Photos from the image-classification dataset "Dataset" in the GitHub repository cel-esx/EGL314_TeamB. Its 7 classes are: background, bird, moose, palm, spider, swan, wolf.

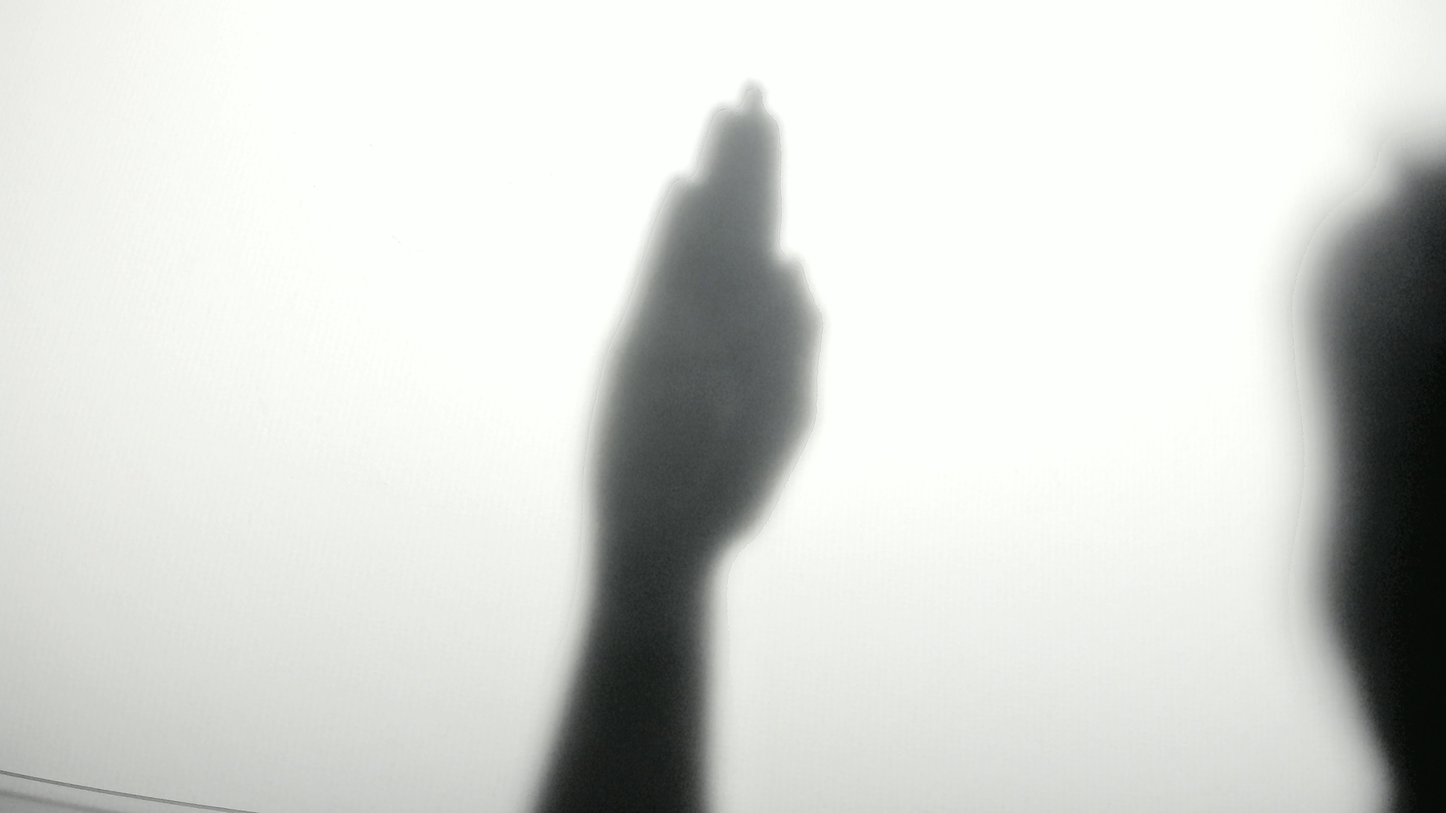
Label: palm

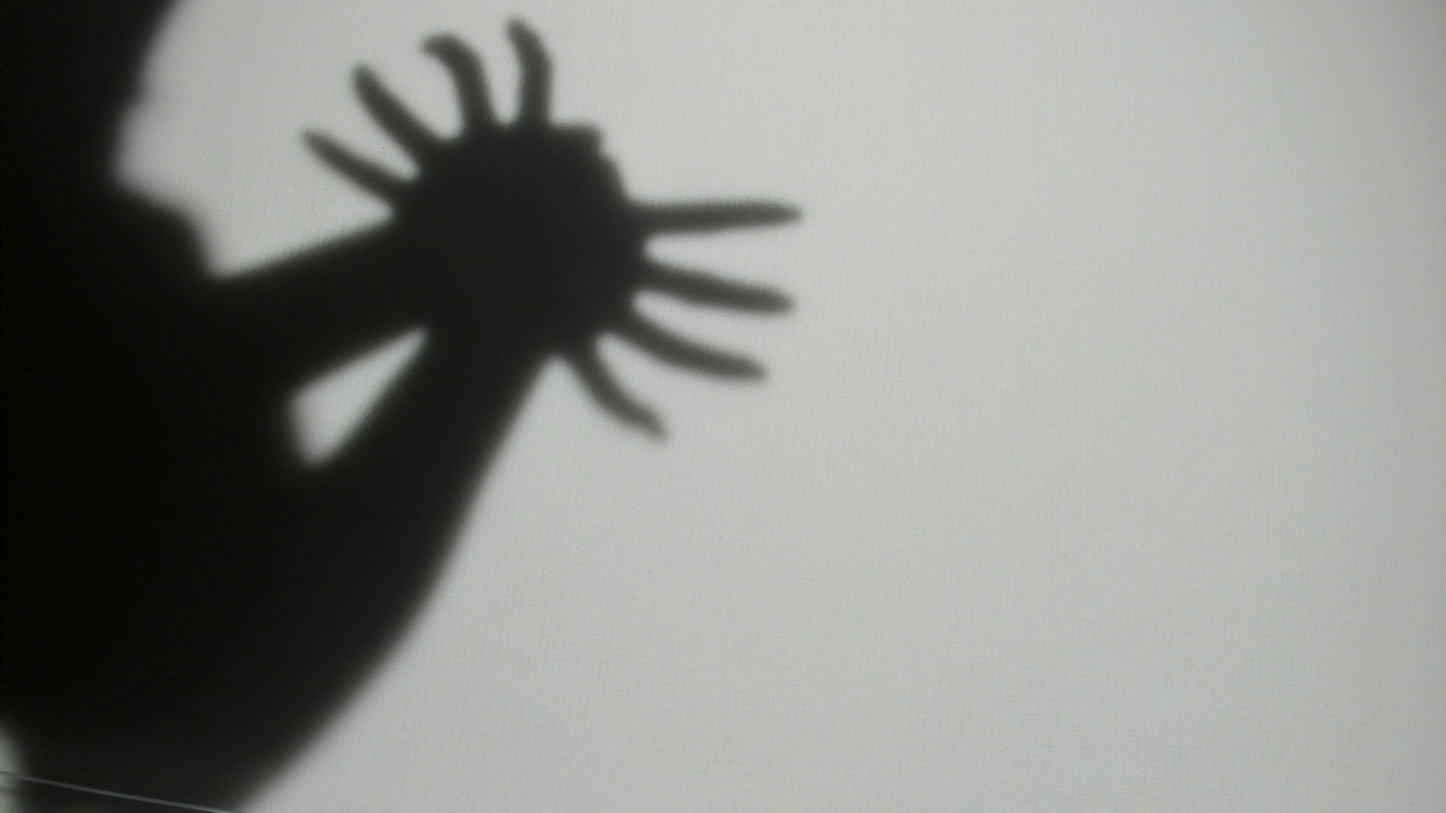
Label: spider

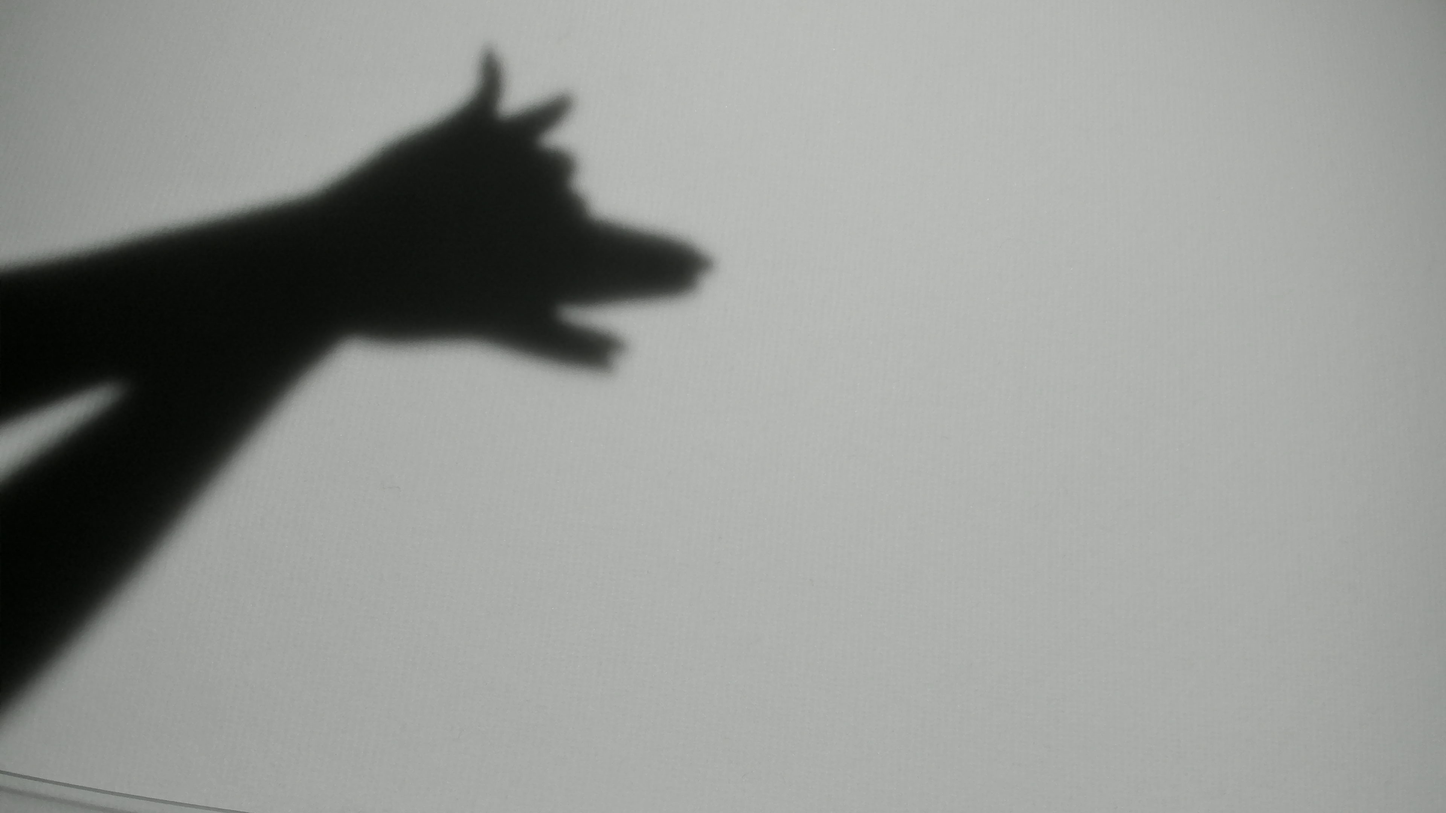
Label: wolf

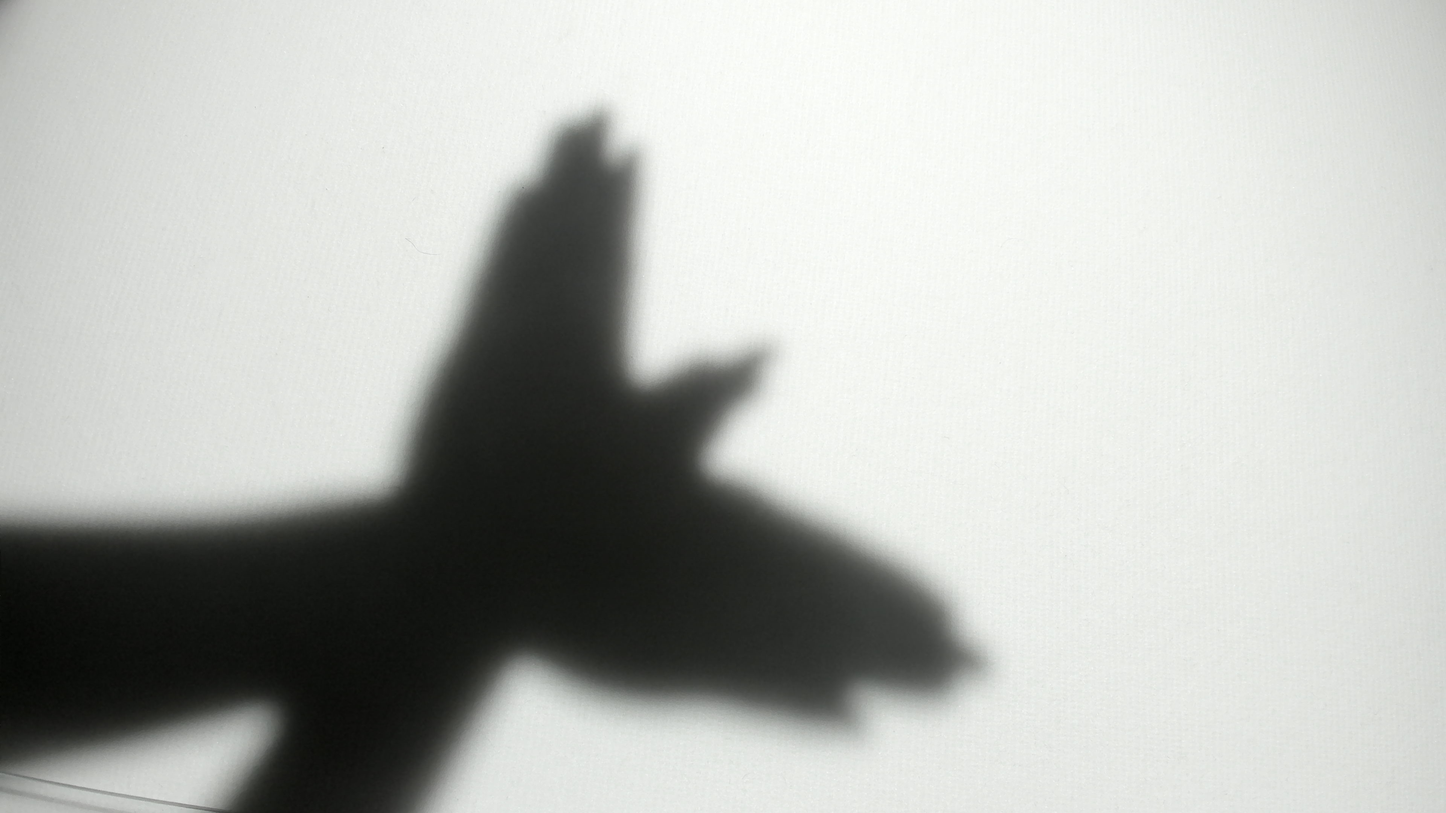
Label: bird

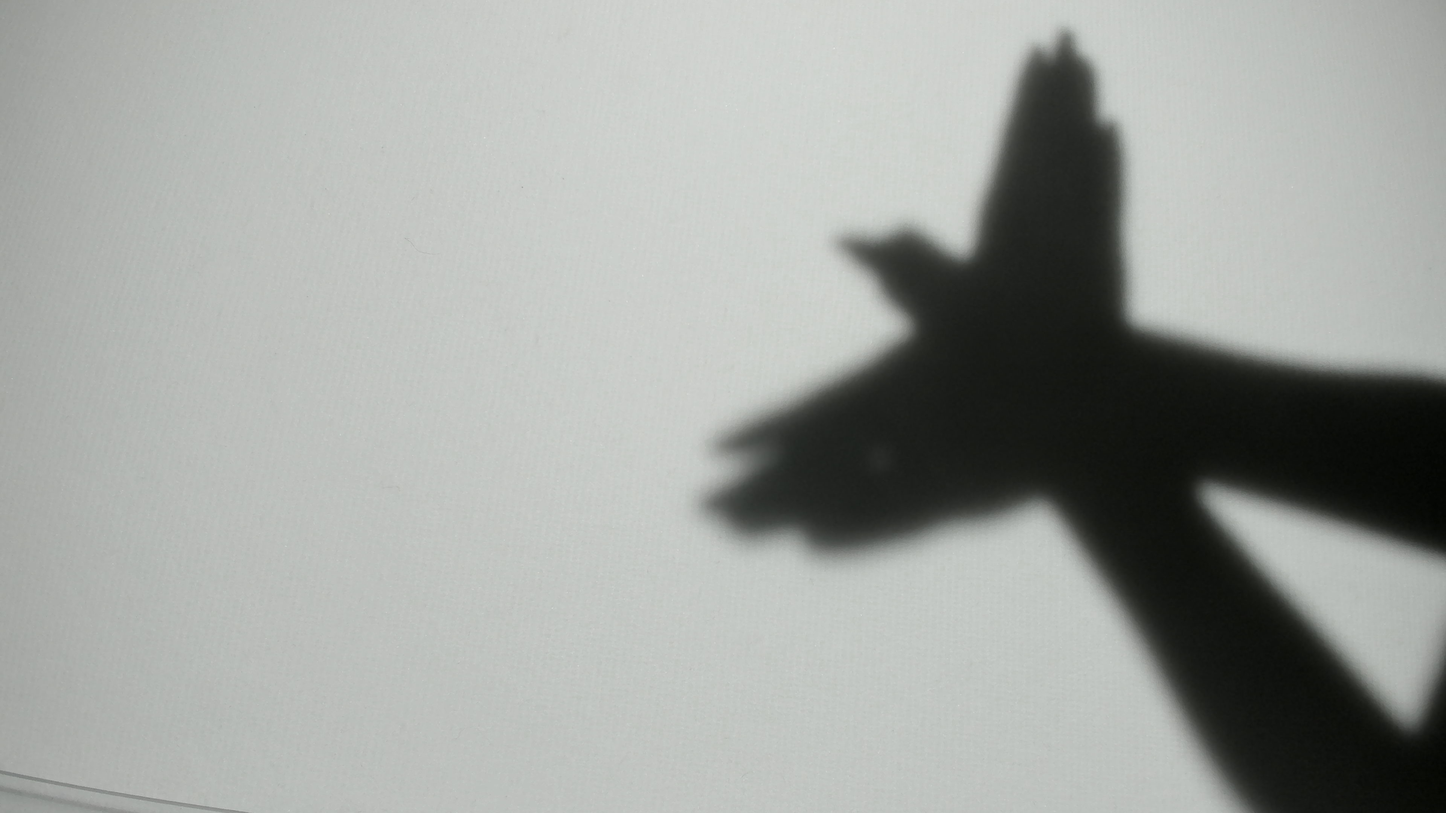
Label: bird

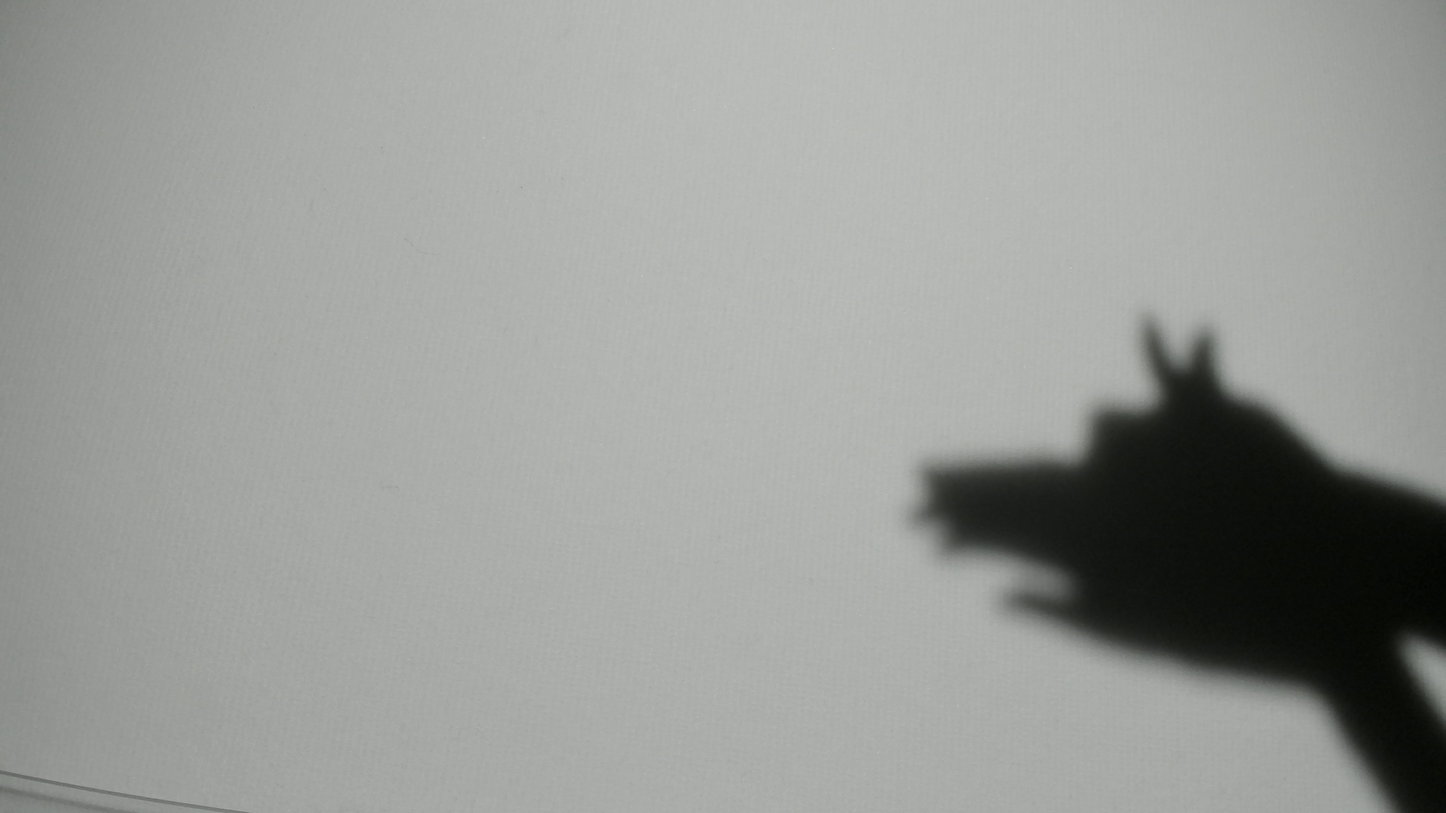
Label: wolf
